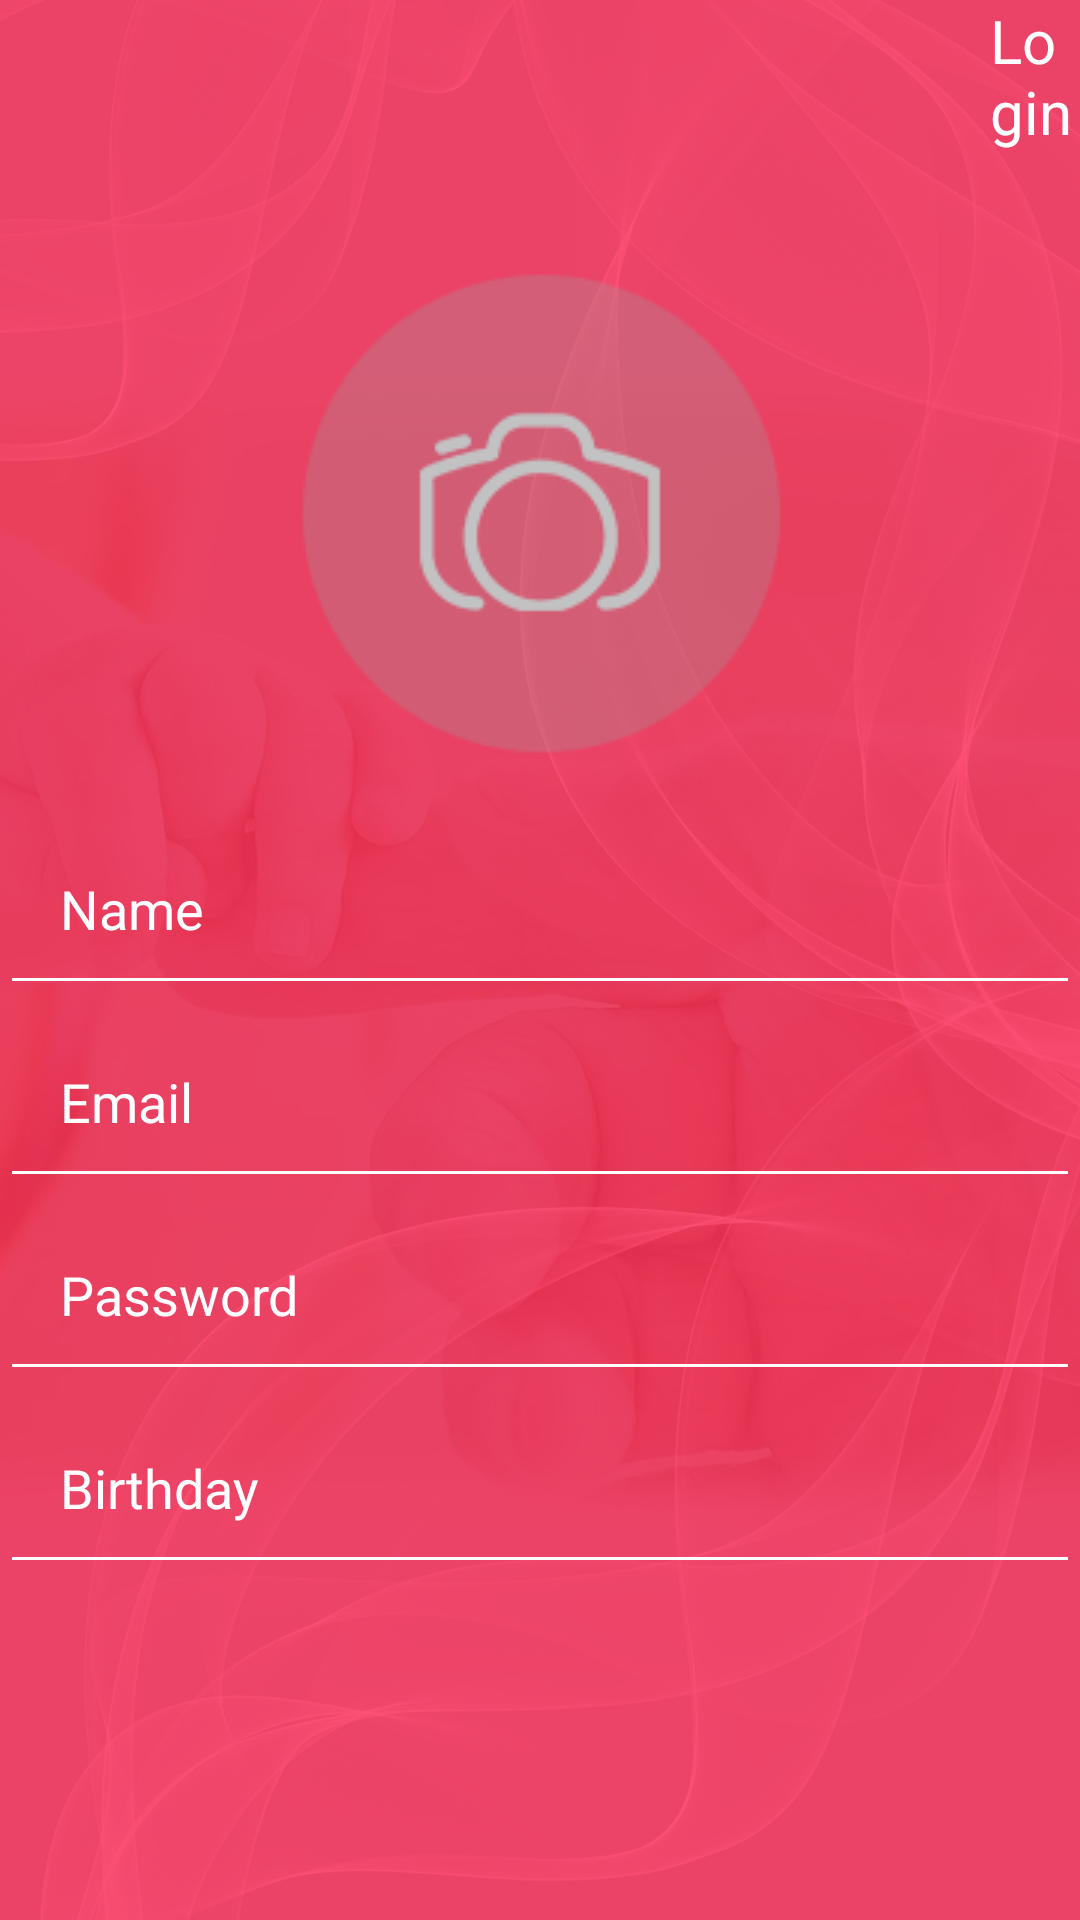

Reconstruct the res/layout file that produces this screen, plus the resources it refers to.
<!-- AndroidManifest.xml: application theme Theme.BandioProject -->
<!-- res/layout/sign_up_layout.xml -->
<?xml version="1.0" encoding="utf-8"?>
<ScrollView xmlns:android="http://schemas.android.com/apk/res/android"
    xmlns:app="http://schemas.android.com/apk/res-auto"
    xmlns:tools="http://schemas.android.com/tools"
    android:layout_width="match_parent"
    android:layout_height="match_parent"
    android:background="@drawable/bandiofundo"
    android:orientation="vertical"
    tools:context=".SignUpActivity">

    <LinearLayout
        android:layout_width="match_parent"
        android:layout_height="match_parent"
        android:orientation="vertical">

        <LinearLayout
            android:layout_width="match_parent"
            android:layout_height="wrap_content"
            android:orientation="horizontal">

            <ImageView
                android:id="@+id/txtVoltar"
                android:layout_marginLeft="10dp"
               android:layout_marginRight="320dp"
                android:layout_width="wrap_content"
                android:layout_height="wrap_content"
                android:src="@drawable/ic_baseline_arrow_back_ios" />

            <TextView
                android:layout_gravity="end"

                android:layout_width="wrap_content"
                android:layout_height="wrap_content"

                android:text="@string/login"
                android:textColor="#fff"
                android:textSize="20sp" />

        </LinearLayout>



    <ImageView
        android:layout_width="wrap_content"
        android:layout_height="wrap_content"
        android:layout_gravity="center"
        android:layout_marginTop="20sp"
        android:background="@drawable/camera" />

    <EditText
        android:layout_width="match_parent"
        android:layout_height="wrap_content"
        android:backgroundTint="#fff"
        android:drawableLeft="@drawable/ic_baseline_account_circle"
        android:hint="Name"
        android:inputType="text"
        android:padding="20sp"
        android:textColorHint="#fff" />

    <EditText
        android:layout_width="match_parent"
        android:layout_height="wrap_content"
        android:backgroundTint="#fff"
        android:hint="Email"
        android:inputType="text"
        android:padding="20sp"
        android:textColorHint="#fff" />

    <EditText
        android:layout_width="match_parent"
        android:layout_height="wrap_content"
        android:backgroundTint="#fff"
        android:hint="Password"
        android:inputType="text"
        android:padding="20sp"
        android:textColorHint="#fff" />

    <EditText
        android:layout_width="match_parent"
        android:layout_height="wrap_content"
        android:backgroundTint="#fff"
        android:hint="Birthday"
        android:inputType="text"
        android:padding="20sp"
        android:textColorHint="#fff" />
</LinearLayout>


    </ScrollView>
<!-- resources referenced by this layout -->
<resources>
  <!-- drawable bandiofundo: png bitmap (drawable, 716745 bytes) -->
  <!-- drawable camera: png bitmap (drawable, 9216 bytes) -->
  <string name="login">Login</string>
  <style name="Theme.BandioProject" parent="Theme.MaterialComponents.DayNight.DarkActionBar">
          
          <item name="colorPrimary">@color/purple_500</item>
          <item name="colorPrimaryVariant">@color/purple_700</item>
          <item name="colorOnPrimary">@color/white</item>
          
          <item name="colorSecondary">@color/teal_200</item>
          <item name="colorSecondaryVariant">@color/teal_700</item>
          <item name="colorOnSecondary">@color/black</item>
          
          <item name="android:statusBarColor" tools:targetApi="l">?attr/colorPrimaryVariant</item>
          
      </style>
  <color name="purple_500">#fe1743</color>
  <color name="purple_700">#FF3700B3</color>
  <color name="white">#FFFFFFFF</color>
  <color name="teal_200">#FF03DAC5</color>
  <color name="teal_700">#FF018786</color>
  <color name="black">#FF000000</color>
</resources>
